Run: headless pygame with SDL's dummy video driver; simulated clock (each Clock.tick advances the game by its frame time, no real sleeping); random seed 0; keys injected as events and as key.get_pressed() state; no mouse input.
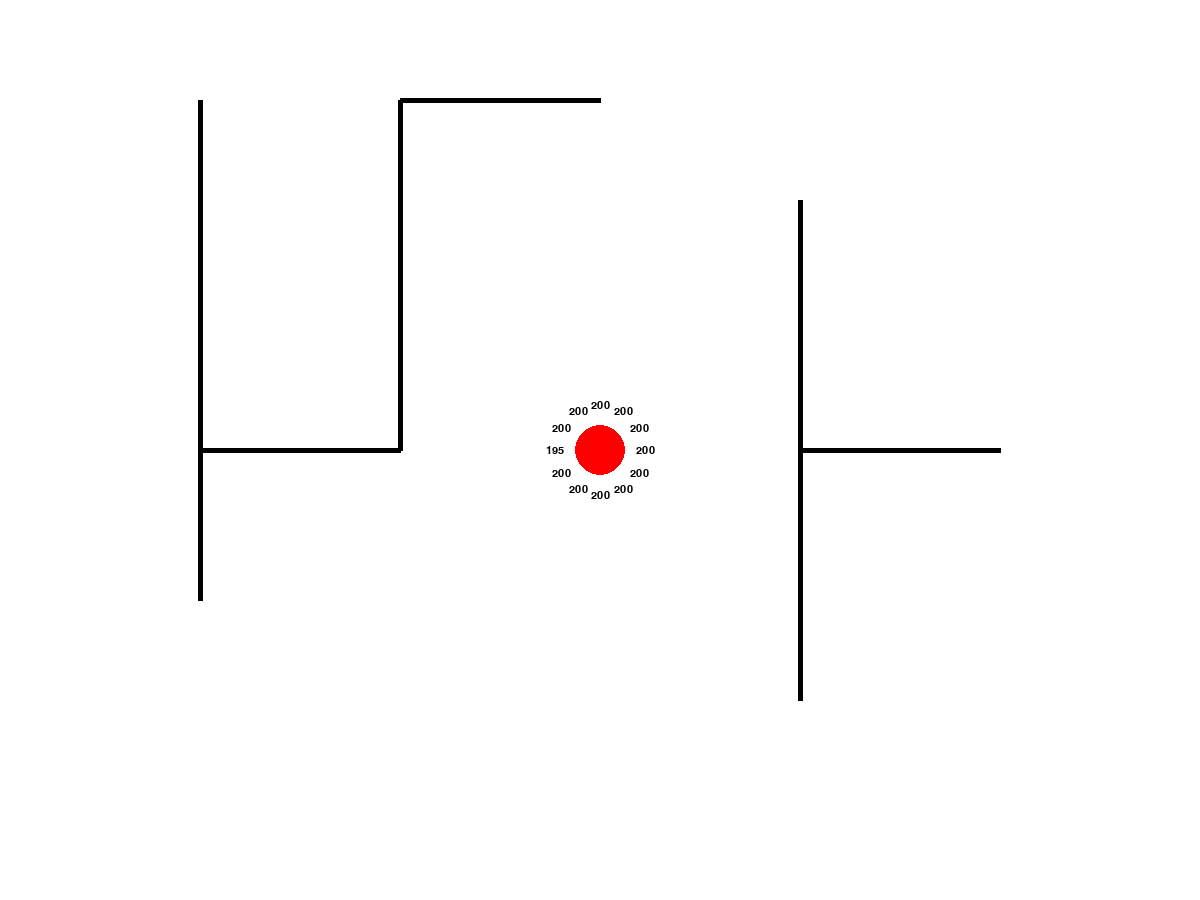
Frame 1 of 4 · flips 1–60 · no input
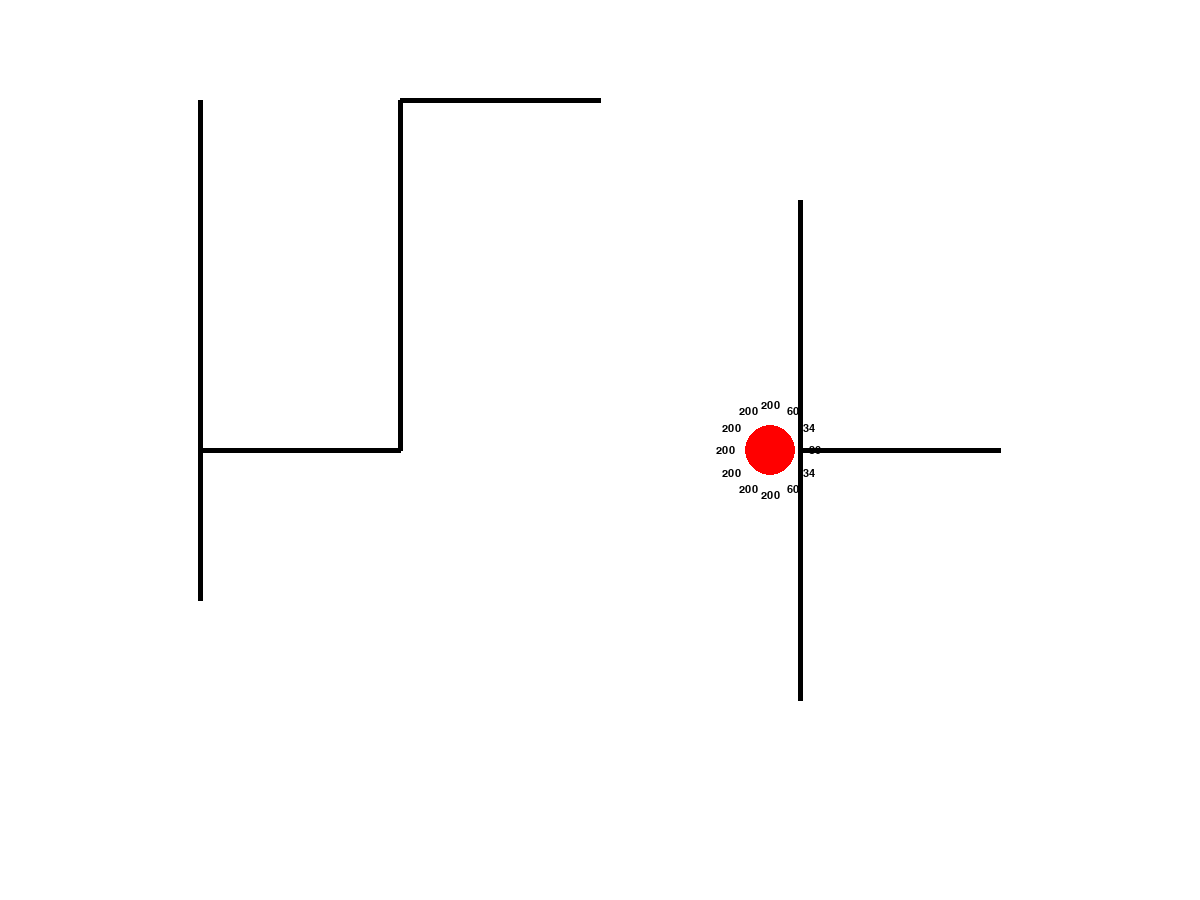
Frame 2 of 4 · flips 61–180 · tapped SPACE, RETURN · held RIGHT (→), D
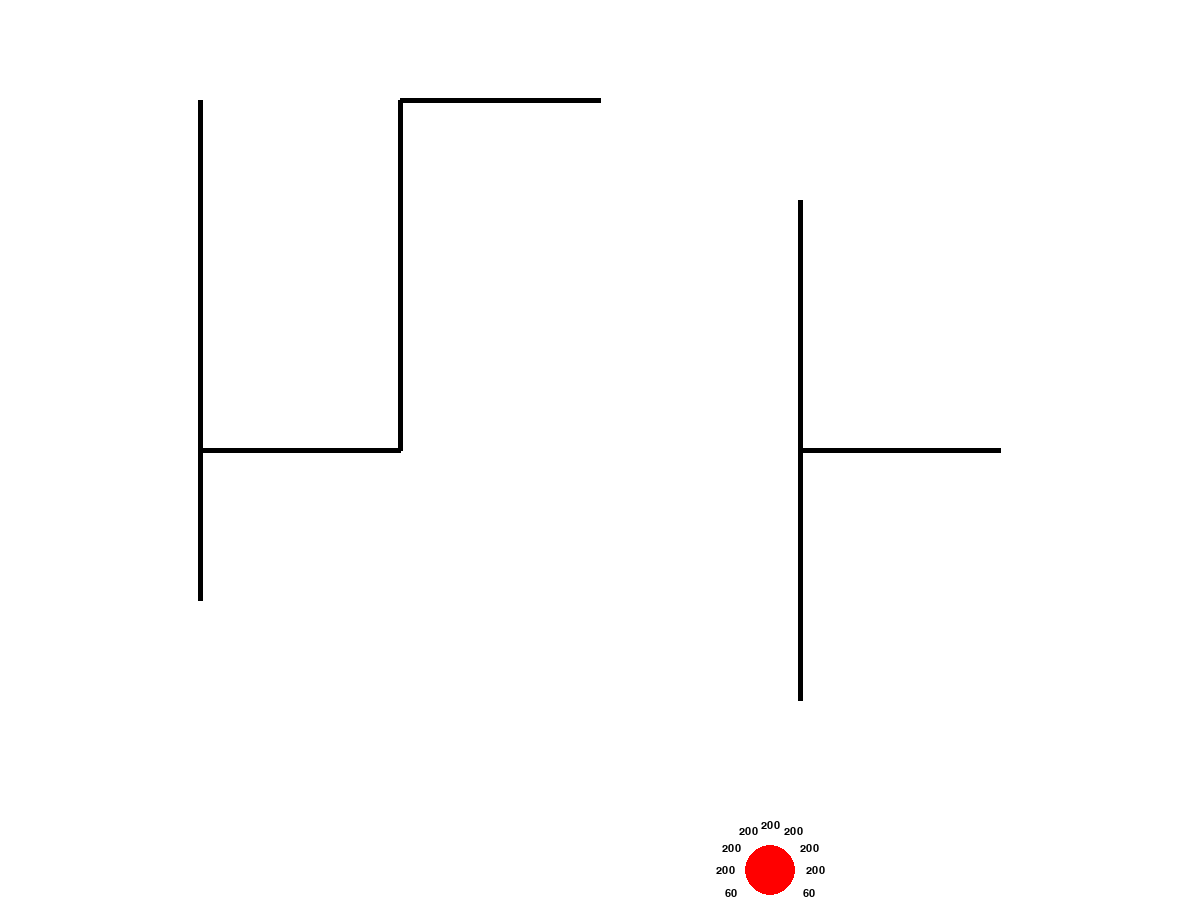
Frame 3 of 4 · flips 181–300 · held DOWN (↓), S
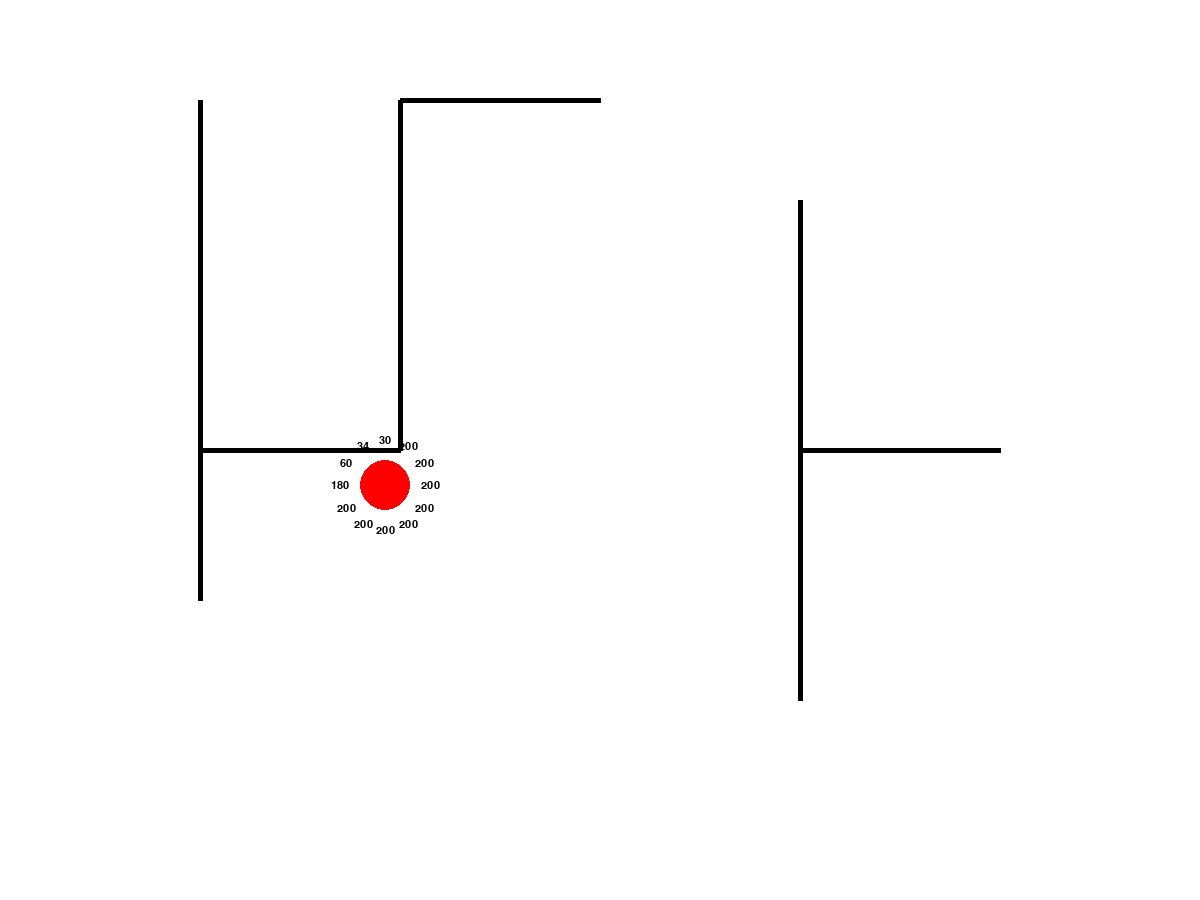
Frame 4 of 4 · flips 301–420 · held LEFT (←), A, UP (↑), W

The pygame program that drew these frames:

import pygame
import sys
import math

pygame.init()

# Setup display
WIDTH, HEIGHT = 1200, 900
screen = pygame.display.set_mode((WIDTH, HEIGHT))
pygame.display.set_caption("ARS assignment")
RED = (255, 0, 0)
WHITE = (255, 255, 255)
BLACK = (0, 0, 0)

CIRCLE_RADIUS = 25
CIRCLE_SPEED = 5
MARGIN = 5

WALLS = [ #x, y, width, height -> from walls in frame
    (200, 100, 5, 500),  
    (200, 450, 200, 5),  
    (400, 100, 5, 350),  
    (400, 100, 200, 5),   
    (800, 200, 5, 500), 
    (800, 450, 200, 5),  
]

NUM_SENSORS = 12
SENSOR_ANGLE_STEP = 360 / NUM_SENSORS
MAX_SENSOR_DISTANCE = 200
font = pygame.font.SysFont(None, 16)

def circle_rect_collision(cx, cy, radius, rx, ry, rw, rh):
    # Find closest point on rect to circle
    closest_x = max(rx, min(cx, rx + rw))
    closest_y = max(ry, min(cy, ry + rh))
    distance = math.sqrt((cx - closest_x)**2 + (cy - closest_y)**2)
    return distance < radius

def check_collision(cx, cy, radius):
    for obs in WALLS:
        if circle_rect_collision(cx, cy, radius, *obs):
            return True
    return False

def draw_walls(screen):
    pygame.draw.line(screen, BLACK, (200, 100), (200, 600), 5)  
    pygame.draw.line(screen, BLACK, (200, 450), (400, 450), 5)  
    pygame.draw.line(screen, BLACK, (400, 450), (400, 100), 5)  
    pygame.draw.line(screen, BLACK, (400, 100), (600, 100), 5)

    pygame.draw.line(screen, BLACK, (800, 200), (800, 700), 5)
    pygame.draw.line(screen, BLACK, (800, 450), (1000, 450), 5)

def get_wall_segments():
    segments = []
    for (x, y, w, h) in WALLS:
        segments.append((x, y, x+w, y))       # top
        segments.append((x, y, x, y+h))       # left
        segments.append((x+w, y, x+w, y+h))   # right
        segments.append((x, y+h, x+w, y+h))   # bottom

    segments.append((0, 0, WIDTH, 0))         # top
    segments.append((WIDTH, 0, WIDTH, HEIGHT)) # right
    segments.append((WIDTH, HEIGHT, 0, HEIGHT)) # bottom
    segments.append((0, HEIGHT, 0, 0))        # left
    return segments

def line_intersection(
        line1_x1, line1_y1, line1_x2, line1_y2,
        line2_x1, line2_y1, line2_x2, line2_y2
):
    # Calculate denominator to check if lines are parallel
    denominator = (line1_x1 - line1_x2) * (line2_y1 - line2_y2) -(line1_y1 - line1_y2) * (line2_x1 - line2_x2)
    if denominator == 0:
        return None  # Lines are parallel or overlapping

    # Calculate where the intersection happens along each line
    t = ((line1_x1 - line2_x1) * (line2_y1 - line2_y2) -(line1_y1 - line2_y1) * (line2_x1 - line2_x2)) / denominator

    u = -((line1_x1 - line1_x2) * (line1_y1 - line2_y1) - (line1_y1 - line1_y2) * (line1_x1 - line2_x1)) / denominator

    # Check if intersection is within both line segments
    if 0 <= t <= 1 and 0 <= u <= 1:
        intersection_x = line1_x1 + t * (line1_x2 - line1_x1)
        intersection_y = line1_y1 + t * (line1_y2 - line1_y1)
        return intersection_x, intersection_y

    return None

def get_sensor_readings(circle_x, circle_y):
    sensor_distances = []
    wall_segments = get_wall_segments()

    for sensor_index in range(NUM_SENSORS):
        # Calculate sensor angle
        angle_degrees = sensor_index * SENSOR_ANGLE_STEP
        angle_radians = math.radians(angle_degrees)

        # End point of the sensor ray
        sensor_end_x = circle_x + math.cos(angle_radians) * MAX_SENSOR_DISTANCE
        sensor_end_y = circle_y + math.sin(angle_radians) * MAX_SENSOR_DISTANCE

        # Start with max distance (no wall detected yet)
        closest_distance = MAX_SENSOR_DISTANCE

        # Check intersection with each wall segment
        for (wall_x1, wall_y1, wall_x2, wall_y2) in wall_segments:
            intersection = line_intersection(
                circle_x, circle_y,
                sensor_end_x, sensor_end_y,
                wall_x1, wall_y1,
                wall_x2, wall_y2
            )

            if intersection:
                hit_x, hit_y = intersection

                distance_to_wall = math.sqrt(
                    (hit_x - circle_x) ** 2 +
                    (hit_y - circle_y) ** 2
                )

                # Keep the closest wall hit
                if distance_to_wall < closest_distance:
                    closest_distance = distance_to_wall

        sensor_distances.append(closest_distance)

    return sensor_distances

def draw_sensor_values(screen, cx, cy, readings):
    for i, dist in enumerate(readings):
        angle = math.radians(i * SENSOR_ANGLE_STEP)

        # Position where the text SHOULD be centered
        pos_x = cx + math.cos(angle) * (CIRCLE_RADIUS + 20)
        pos_y = cy + math.sin(angle) * (CIRCLE_RADIUS + 20)

        text = font.render(str(int(dist)), True, (0, 0, 0))
        text_rect = text.get_rect(center=(pos_x, pos_y))  # 👈 FIX

        screen.blit(text, text_rect)

def main():
    # Initialize circle position
    circle_x = WIDTH // 2
    circle_y = HEIGHT // 2
    running = True
    while running:
        # Handle events
        for event in pygame.event.get():
            if event.type == pygame.QUIT:
                running = False

        # Get state of all keys
        keys = pygame.key.get_pressed()

        # Move circle based on arrow keys
        new_x = circle_x
        new_y = circle_y
        if keys[pygame.K_LEFT]:
            new_x -= CIRCLE_SPEED
        if keys[pygame.K_RIGHT]:
            new_x += CIRCLE_SPEED
        if keys[pygame.K_UP]:
            new_y -= CIRCLE_SPEED
        if keys[pygame.K_DOWN]:
            new_y += CIRCLE_SPEED

        # Check collision with obstacles
        if not check_collision(new_x, new_y, CIRCLE_RADIUS + MARGIN):
            circle_x = new_x
            circle_y = new_y

        # Keep circle within screen bounds with margin
        circle_x = max(CIRCLE_RADIUS + MARGIN, min(WIDTH - CIRCLE_RADIUS - MARGIN, circle_x))
        circle_y = max(CIRCLE_RADIUS + MARGIN, min(HEIGHT - CIRCLE_RADIUS - MARGIN, circle_y))

        screen.fill(WHITE)

        draw_walls(screen)
        pygame.draw.circle(screen, RED, (circle_x, circle_y), CIRCLE_RADIUS)

        sensor_readings = get_sensor_readings(circle_x, circle_y)
        draw_sensor_values(screen, circle_x, circle_y, sensor_readings)

        pygame.display.flip()
        pygame.time.Clock().tick(60)

    pygame.quit()
    sys.exit()

if __name__ == "__main__":
    main()
